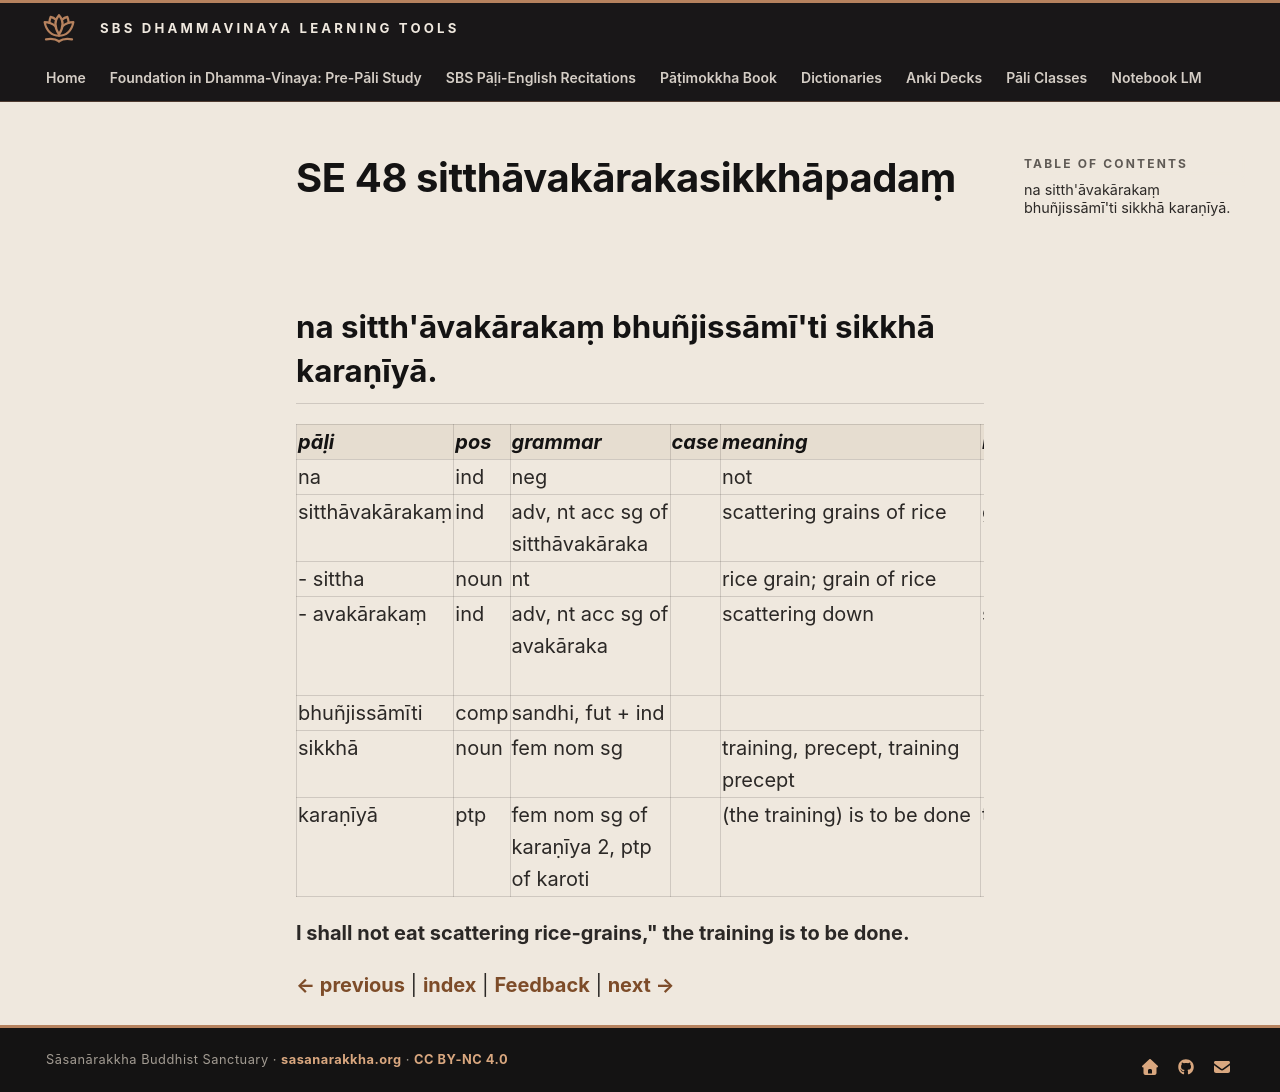

repository: sasanarakkha/study-tools · page: 6-pali-class/bhikkhu-patimokkha/207-se-48/index.html · generator: mkdocs

# SE 48 sitthāvakārakasikkhāpadaṃ

## na sitth'āvakārakaṃ bhuñjissāmī'ti sikkhā karaṇīyā.

| pāḷi | pos | grammar | case | meaning | meaning_lit | root | base | construction | compound_type | compound_construction |
| :--- | :--- | :--- | :--- | :--- | :--- | :--- | :--- | :--- | :--- | :--- |
| na | ind | neg | | not | | | | | | |
| sitthāvakārakaṃ | ind | adv, nt acc sg of sitthāvakāraka | | scattering grains of rice | grain of rice sprinkling down | | | sittha + avakāraka + aṃ | | |
| - sittha | noun | nt | | rice grain; grain of rice | | | | | | |
| - avakārakaṃ | ind | adv, nt acc sg of avakāraka | | scattering down | sprinkling down | √kir (scatter, sprinkle) | | ava + √kir > kār + *aka + aṃ | | |
| bhuñjissāmīti | comp | sandhi, fut + ind | | | | | | bhuñjissāmi + iti | | |
| sikkhā | noun | fem nom sg | | training, precept, training precept | | √sikkh (train) | | √sikkh + ā | | |
| karaṇīyā | ptp | fem nom sg of karaṇīya 2, ptp of karoti | | (the training) is to be done | to be done | √kar (do, make) | | √kar + aṇīya | | |

**I shall not eat scattering rice-grains," the training is to be done.**


[← previous](206-se-47.md) | [index](index.md) | [Feedback](https://docs.google.com/forms/d/e/1FAIpQLSdG6zKDtlwibtrX-cbKVn4WmIs8miH4VnuJvb7f94plCDKJyA/viewform?usp=pp_url&entry.1433863141=sitth%C4%81vak%C4%81rakasikkh%C4%81pada%E1%B9%83) | [next →](208-se-49.md)
